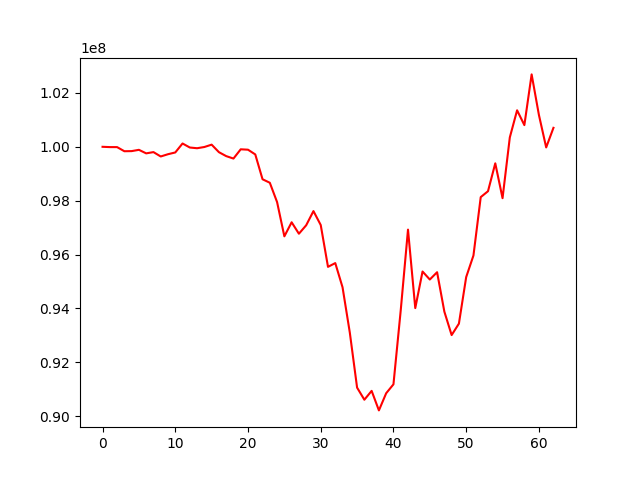

The table this chart was drawn from, first rows:
, 0
0, 100000000
1, 99988873
2, 99988358
3, 99835567
4, 99839766
5, 99887567
6, 99756073
7, 99803211
8, 99640574
9, 99724754
10, 99789746
11, 100122924
12, 99973483
13, 99946976
14, 99992485
15, 100079767
16, 99800921
17, 99654276
18, 99563393
19, 99907183
20, 99892516
21, 99716606
22, 98794430
23, 98664837
24, 97945569
25, 96675146
26, 97197369
27, 96772053
28, 97085959
29, 97612720
30, 97095387
31, 95542196
32, 95681592
33, 94782901
34, 93098433
35, 91057148
36, 90607579
37, 90936384
38, 90211172
39, 90848728
40, 91179428
41, 93926944
42, 96924511
43, 94010635
44, 95368881
45, 95071300
46, 95342813
47, 93878648
48, 93008289
49, 93433297
50, 95162137
51, 95964130
52, 98131282
53, 98350784
54, 99386374
55, 98092267
56, 100349501
57, 101355269
58, 100805262
59, 102688647
... 3 more rows
